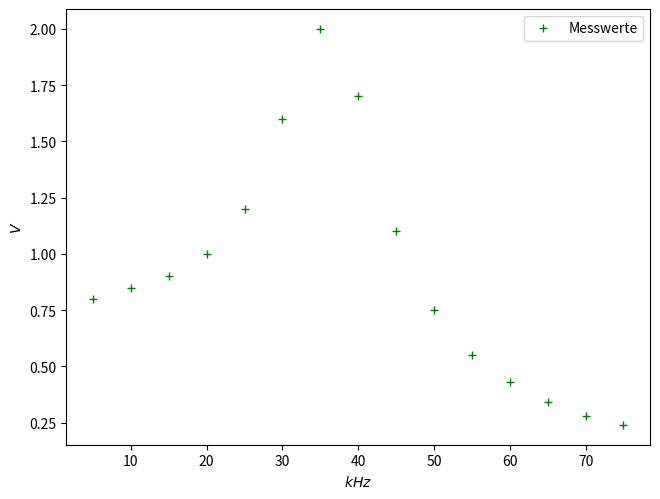

Python code for this plot: (Note: this script raises an exception after producing the figure.)
import matplotlib.pyplot as plt
import numpy as np

x = [5, 10, 15, 20, 25, 30, 35, 40, 45, 50, 55, 60, 65, 70, 75]
y = [0.8, 0.85, 0.9, 1, 1.2, 1.6, 2, 1.7, 1.1, 0.75, 0.55, 0.43, 0.34, 0.28, 0.24]

plt.plot(x, y, '+g', label='Messwerte')
#plt.plot(a, b, '-b', label='Vergleich')
plt.xlabel(r'$kHz$')
plt.ylabel(r'$V$')
plt.legend(loc='best')


plt.tight_layout(pad=0, h_pad=1.08, w_pad=1.08)
plt.savefig('build/plot2.pdf')
